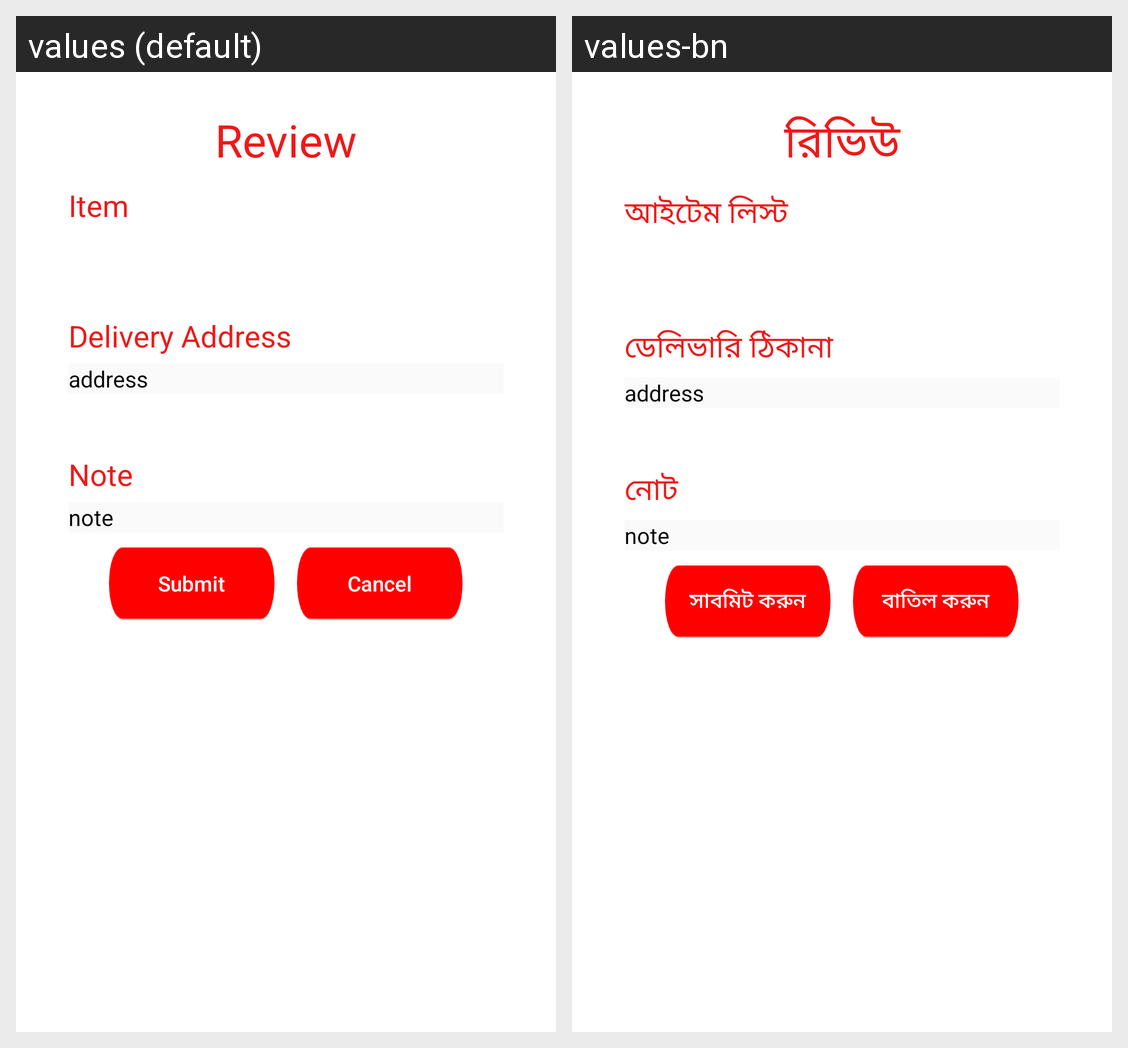

Translations of the strings shown on this Android screen, per locale in the grid:
Android screen res/layout/activity_finish.xml rendered under 2 locales, left to right: values (default), values-bn. Device: Nexus 5 (rendered at 1080×1920; each locale shown at half size, 540×960, under a caption strip naming it); theme ProfileDetails.
Strings drawn on this screen, with the default value and each locale's value (text and hints the layout hard-codes, and strings that could not be matched under every locale, appear in the picture but are not listed):

review
  values: Review
  values-bn: রিভিউ

item
  values: Item
  values-bn: আইটেম লিস্ট

orderAddress
  values: Delivery Address
  values-bn: ডেলিভারি ঠিকানা

noteAddress
  values: Note
  values-bn: নোট

finish
  values: Submit
  values-bn: সাবমিট করুন

cancelFinishActivity
  values: Cancel
  values-bn: বাতিল করুন
